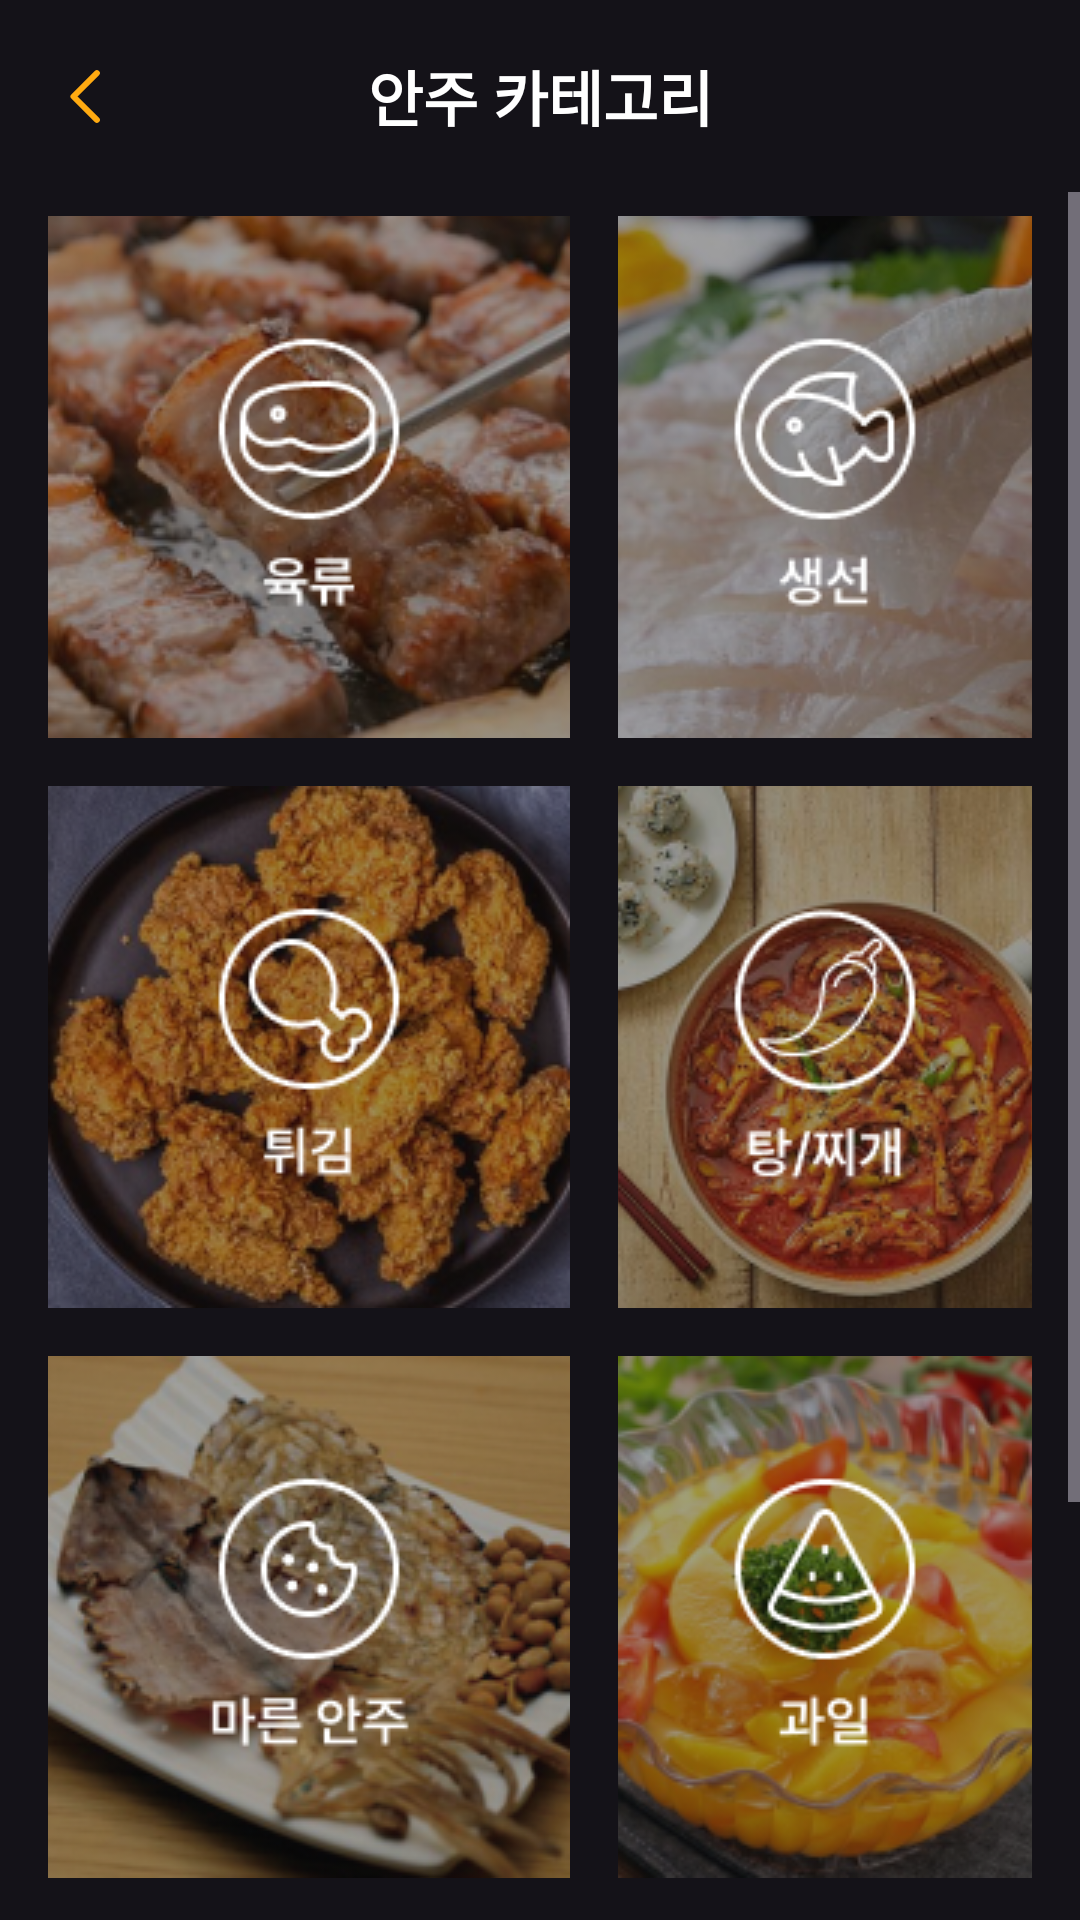

Produce the Android XML layout that renders to this screen, including the resource entries it uses.
<!-- AndroidManifest.xml: application theme Theme.HanZan -->
<!-- res/layout/fragment_food_category.xml -->
<?xml version="1.0" encoding="utf-8"?>
<layout xmlns:android="http://schemas.android.com/apk/res/android"
    xmlns:tools="http://schemas.android.com/tools"
    xmlns:app="http://schemas.android.com/apk/res-auto"
    tools:context=".ui.combination.FoodCategoryFragment">

    <androidx.constraintlayout.widget.ConstraintLayout
        android:layout_width="match_parent"
        android:layout_height="match_parent">

        <com.google.android.material.appbar.AppBarLayout
            android:id="@+id/like_basic_layout"
            android:layout_width="match_parent"
            android:layout_height="wrap_content"
            app:layout_constraintTop_toTopOf="parent"
            android:background="@null">

            <androidx.appcompat.widget.Toolbar
                android:id="@+id/food_category_toolbar"
                android:layout_width="match_parent"
                android:layout_height="wrap_content"
                android:paddingEnd="20dp"
                app:navigationIcon="@drawable/ic_previous"
                app:layout_scrollFlags="scroll|enterAlwaysCollapsed">

                <TextView
                    android:layout_width="wrap_content"
                    android:layout_height="wrap_content"
                    android:text="@string/food_category_title"
                    android:textSize="20sp"
                    android:layout_marginStart="20dp"
                    android:textAppearance="@style/customToolbarTitle"
                    android:layout_gravity="center"/>
            </androidx.appcompat.widget.Toolbar>
        </com.google.android.material.appbar.AppBarLayout>

        <ScrollView
            android:layout_width="match_parent"
            android:layout_height="0dp"
            app:layout_constraintTop_toBottomOf="@+id/like_basic_layout"
            app:layout_constraintBottom_toBottomOf="parent"
            app:layout_constraintStart_toStartOf="parent"
            app:layout_constraintEnd_toEndOf="parent">

            <LinearLayout
                android:layout_width="match_parent"
                android:layout_height="wrap_content"
                android:orientation="horizontal"
                android:paddingHorizontal="8dp"
                android:gravity="center_horizontal">

                <LinearLayout
                    android:layout_width="wrap_content"
                    android:layout_height="match_parent"
                    android:orientation="vertical"
                    android:paddingHorizontal="8dp">

                    <ImageButton
                        android:id="@+id/food_category_meat_btn"
                        android:layout_height="wrap_content"
                        android:layout_width="wrap_content"
                        android:background="@null"
                        android:layout_marginVertical="8dp"
                        android:src="@drawable/ic_food_meat"
                        android:layout_rowWeight="1" />

                    <ImageButton
                        android:id="@+id/food_category_fries_btn"
                        android:layout_height="wrap_content"
                        android:layout_width="wrap_content"
                        android:background="@null"
                        android:layout_marginVertical="8dp"
                        android:src="@drawable/ic_food_fries"
                        android:layout_rowWeight="1"/>

                    <ImageButton
                        android:id="@+id/food_category_dry_btn"
                        android:layout_height="wrap_content"
                        android:layout_width="wrap_content"
                        android:background="@null"
                        android:layout_marginVertical="8dp"
                        android:src="@drawable/ic_food_dry"
                        android:layout_rowWeight="1"/>

                    <ImageButton
                        android:id="@+id/food_category_dessert_btn"
                        android:layout_height="wrap_content"
                        android:layout_width="wrap_content"
                        android:background="@null"
                        android:layout_marginVertical="8dp"
                        android:src="@drawable/ic_food_dessert"
                        android:layout_rowWeight="1"/>
                </LinearLayout>

                <LinearLayout
                    android:layout_width="wrap_content"
                    android:layout_height="match_parent"
                    android:orientation="vertical"
                    android:paddingHorizontal="8dp">

                    <ImageButton
                        android:id="@+id/food_category_fish_btn"
                        android:layout_height="wrap_content"
                        android:layout_width="wrap_content"
                        android:background="@null"
                        android:layout_marginVertical="8dp"
                        android:src="@drawable/ic_food_fish"
                        android:layout_rowWeight="1"/>

                    <ImageButton
                        android:id="@+id/food_category_soup_btn"
                        android:layout_height="wrap_content"
                        android:layout_width="wrap_content"
                        android:background="@null"
                        android:layout_marginVertical="8dp"
                        android:src="@drawable/ic_food_soup"
                        android:layout_columnWeight="1"
                        android:layout_rowWeight="1"/>

                    <ImageButton
                        android:id="@+id/food_category_fruit_btn"
                        android:layout_height="wrap_content"
                        android:layout_width="wrap_content"
                        android:background="@null"
                        android:layout_marginVertical="8dp"
                        android:src="@drawable/ic_food_fruit"
                        android:layout_rowWeight="1"/>

                    <ImageButton
                        android:id="@+id/food_category_etc_btn"
                        android:layout_height="wrap_content"
                        android:layout_width="wrap_content"
                        android:background="@null"
                        android:layout_marginVertical="8dp"
                        android:src="@drawable/ic_food_etc"
                        android:layout_rowWeight="1"/>
                </LinearLayout>
            </LinearLayout>
        </ScrollView>
    </androidx.constraintlayout.widget.ConstraintLayout>
</layout>
<!-- resources referenced by this layout -->
<resources>
  <!-- drawable ic_food_dessert: png bitmap (drawable, 40351 bytes) -->
  <!-- drawable ic_food_dry: png bitmap (drawable, 63331 bytes) -->
  <!-- drawable ic_food_etc: png bitmap (drawable, 61244 bytes) -->
  <!-- drawable ic_food_fish: png bitmap (drawable, 52326 bytes) -->
  <!-- drawable ic_food_fries: png bitmap (drawable, 74432 bytes) -->
  <!-- drawable ic_food_fruit: png bitmap (drawable, 68576 bytes) -->
  <!-- drawable ic_food_meat: png bitmap (drawable, 64380 bytes) -->
  <!-- drawable ic_food_soup: png bitmap (drawable, 71889 bytes) -->
  <!-- drawable ic_previous (drawable) -->
  <vector xmlns:android="http://schemas.android.com/apk/res/android"
      android:width="11dp"
      android:height="19dp"
      android:viewportWidth="11"
      android:viewportHeight="19">
    <path
        android:pathData="M9.625,17.313L1.813,9.5L9.625,1.688"
        android:strokeLineJoin="round"
        android:strokeWidth="2"
        android:fillColor="#00000000"
        android:strokeColor="#FFAA11"
        android:strokeLineCap="round"/>
  </vector>
  <string name="food_category_title">안주 카테고리</string>
  <style name="customToolbarTitle" parent="TextAppearance.AppCompat">
          <item name="android:textSize">25sp</item>
          <item name="android:textStyle">bold</item>
          <item name="android:textColor">@color/white</item>
          <item name="android:fontFamily">@font/font_pretendard_medium</item>
          <item name="fontFamily">@font/font_pretendard_medium</item>
      </style>
  <style name="Theme.HanZan" parent="Base.Theme.HanZan">
          
          <item name="android:navigationBarColor">@android:color/transparent</item>
          <item name="android:statusBarColor">@android:color/transparent</item>
          <item name="android:windowLightStatusBar">?attr/isLightTheme</item>
      </style>
  <color name="white">#FFFFFFFF</color>
  <style name="Base.Theme.HanZan" parent="Theme.Material3.Dark.NoActionBar">
          
          <item name="colorPrimary">@color/color_hanzan</item>
          <item name="colorPrimaryDark">@android:color/transparent</item>
          <item name="bottomNavigationStyle">@style/Widget.MaterialComponents.BottomNavigationView</item>
  
          <item name="android:statusBarColor">@android:color/transparent</item>
          <item name="android:navigationBarColor">@android:color/transparent</item>
          <item name="android:windowTranslucentStatus">false</item>
          <item name="android:windowFullscreen">false</item>
          
          <item name="android:textColor">@color/white</item>
          <item name="fontFamily">@font/font_pretendard_medium</item>
          <item name="android:includeFontPadding">false</item>
          <item name="android:textSize">15sp</item>
  
          <item name="searchViewStyle">@style/CustomSearchView</item>
  
          <item name="android:windowActivityTransitions">true</item>
  
          <item name="android:popupMenuStyle">@style/CustomPopupMenu</item>
  
          <item name="bottomSheetStyle">@style/CustomBottomSheet</item>
      </style>
  <color name="color_hanzan">#FFAA11</color>
  <style name="CustomSearchView" parent="Widget.AppCompat.SearchView" />
  <style name="CustomPopupMenu" parent="Widget.AppCompat.PopupMenu">
          <item name="android:gravity">center</item>
          <item name="android:minWidth">0dp</item>
      </style>
  <style name="CustomBottomSheet" parent="Theme.Design.BottomSheetDialog">
          <item name="bottomSheetStyle">@style/TransparentBottomSheetDialogFragmentChild</item>
      </style>
  <style name="TransparentBottomSheetDialogFragmentChild" parent="Widget.Design.BottomSheet.Modal">
          <item name="android:background">@android:color/transparent</item>
      </style>
</resources>
